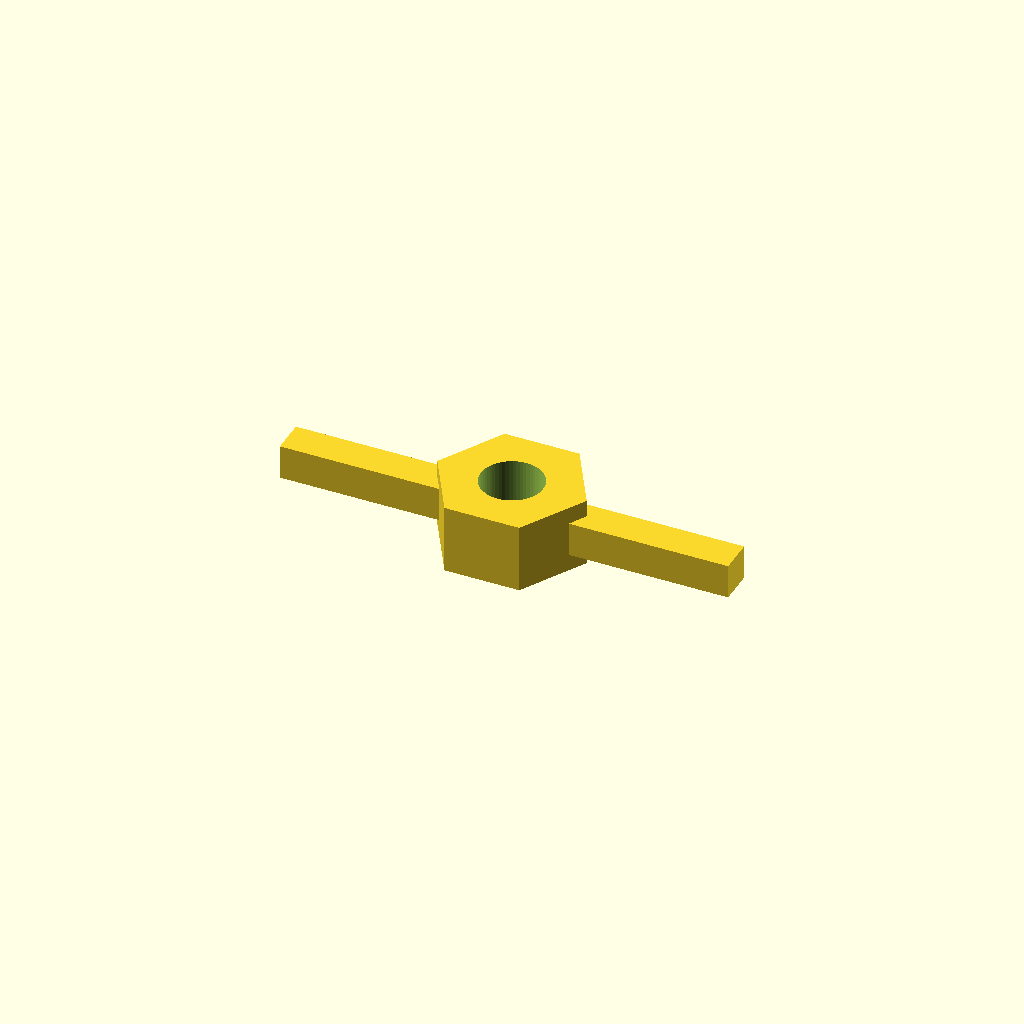
Cell 1 — every parameter at its default value.
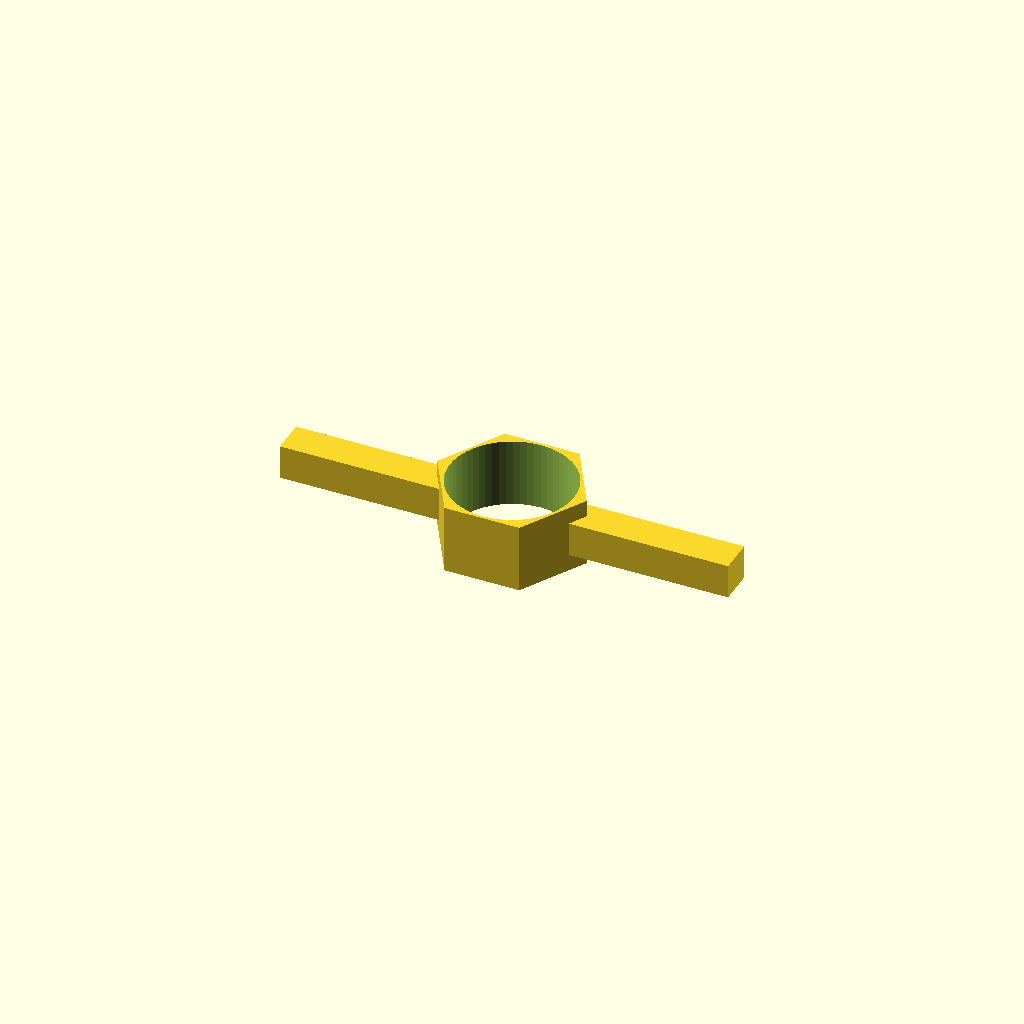
Cell 2 — thread_d set to 10.8, the other parameters unchanged.
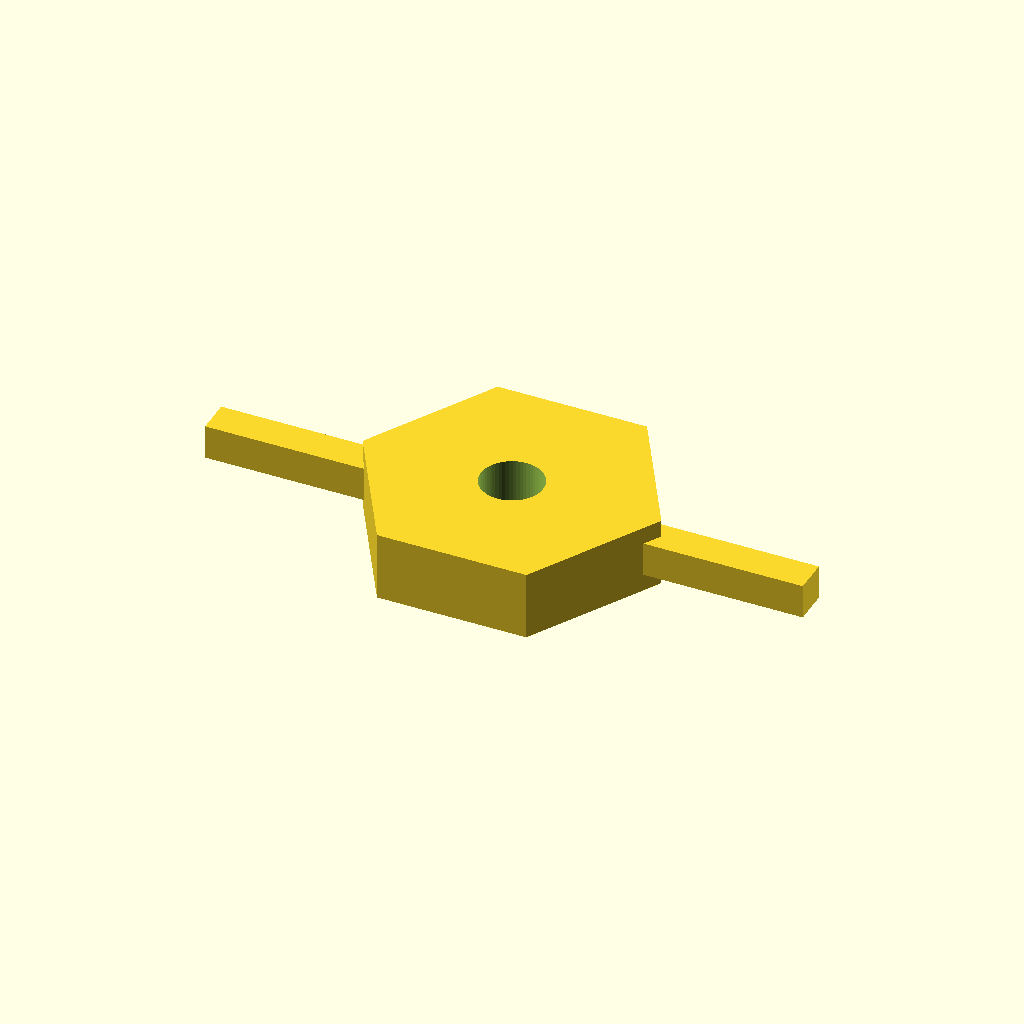
Cell 3: the same model with body_d = 26.
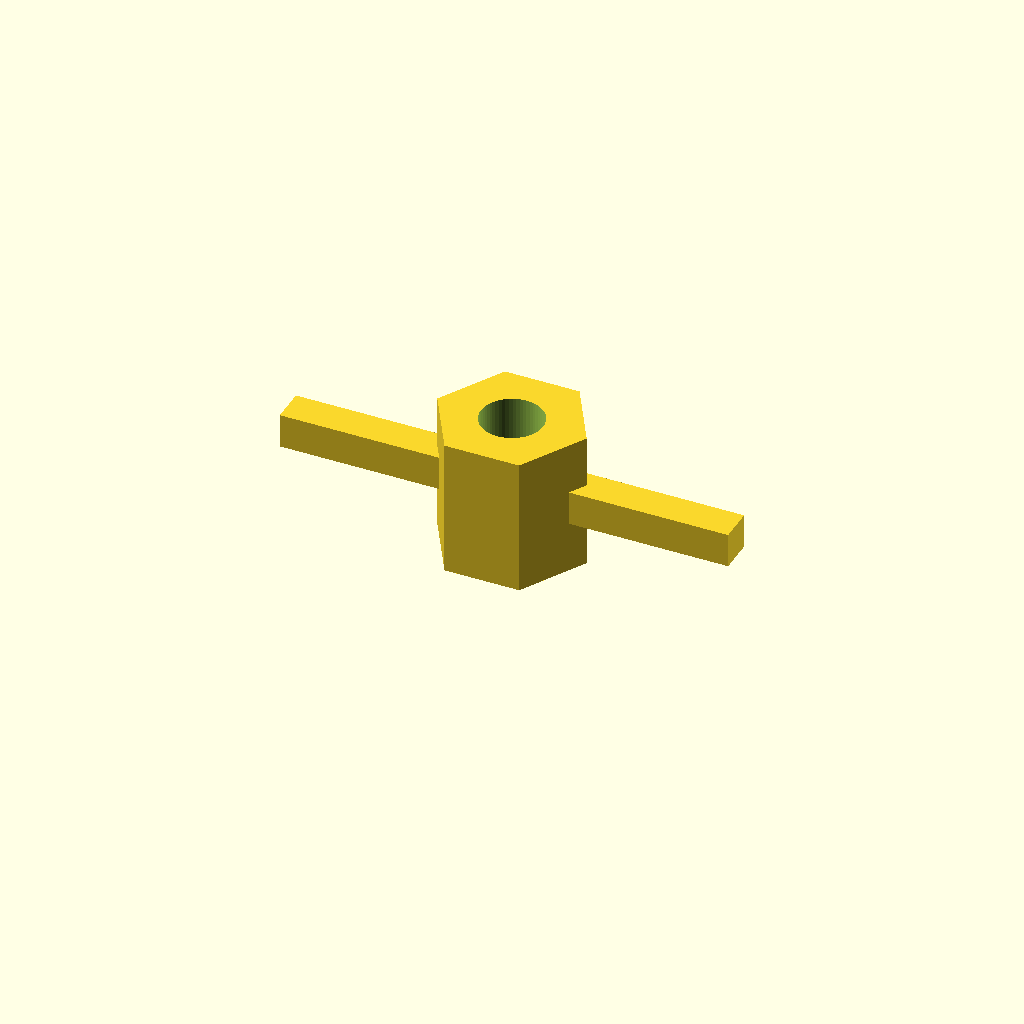
Cell 4: the same model with body_h = 12.
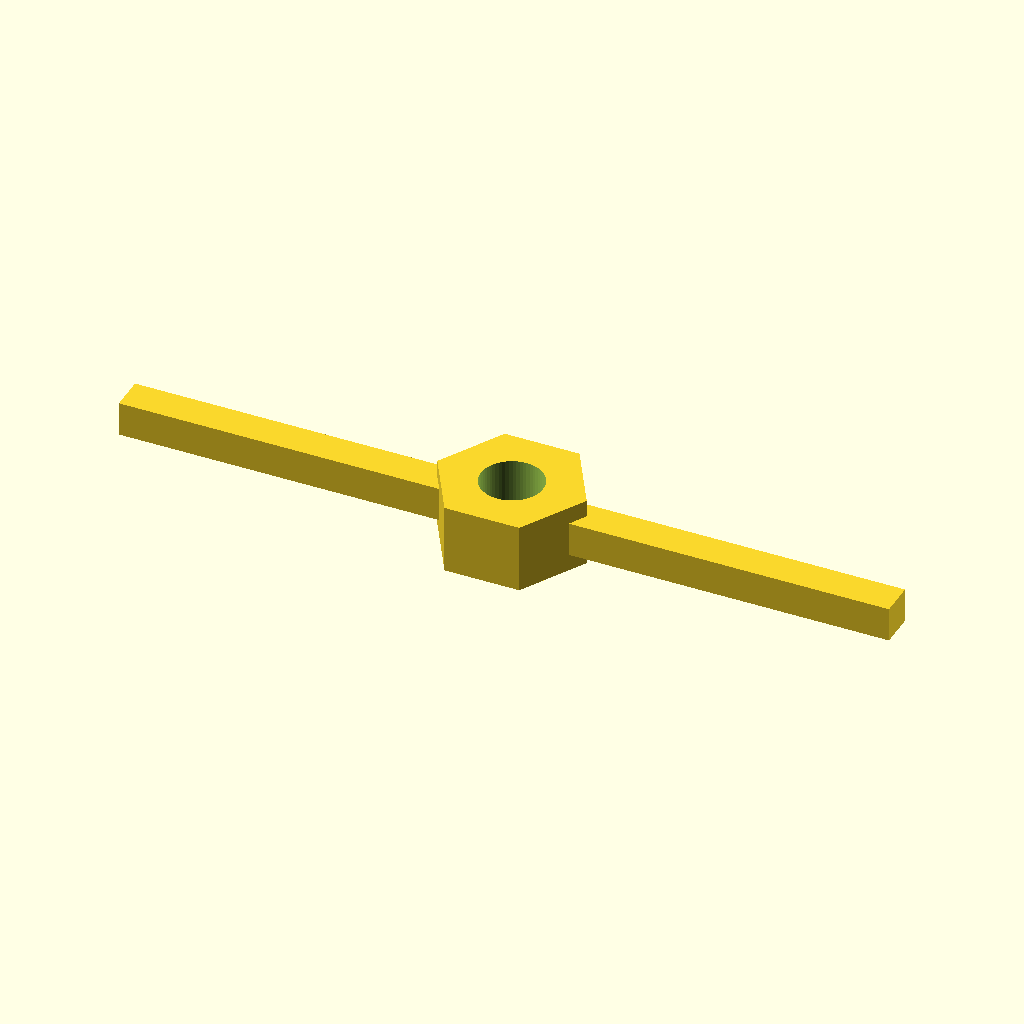
Cell 5: wing_l = 28 (everything else at default).
All cells are drawn from one camera (rotation 55°, 0°, 25°, orthographic, colour scheme Cornfield), so only the parameter changes between them.
Source of the model, optional_data/data/parts/part_0581.scad:
// Wing nut with two reinforced wings.
$fn = 60;
eps = 0.02;
thread_d = 5.4;
body_d = 13;
body_h = 6;
wing_l = 14;
wing_t = 3;
difference() {
    union() {
        cylinder(d = body_d, h = body_h, $fn = 6);
        translate([body_d / 2 - 1, -wing_t / 2, body_h / 2 - wing_t / 2]) cube([wing_l, wing_t, wing_t]);
        translate([-body_d / 2 - wing_l + 1, -wing_t / 2, body_h / 2 - wing_t / 2]) cube([wing_l, wing_t, wing_t]);
    }
    translate([0, 0, -eps]) cylinder(d = thread_d, h = body_h + 2 * eps);
}
Customizer parameters (derived from the source; name, type, default, range or options):
eps: number, default 0.02
thread_d: number, default 5.4
body_d: number, default 13
body_h: number, default 6
wing_l: number, default 14
wing_t: number, default 3
